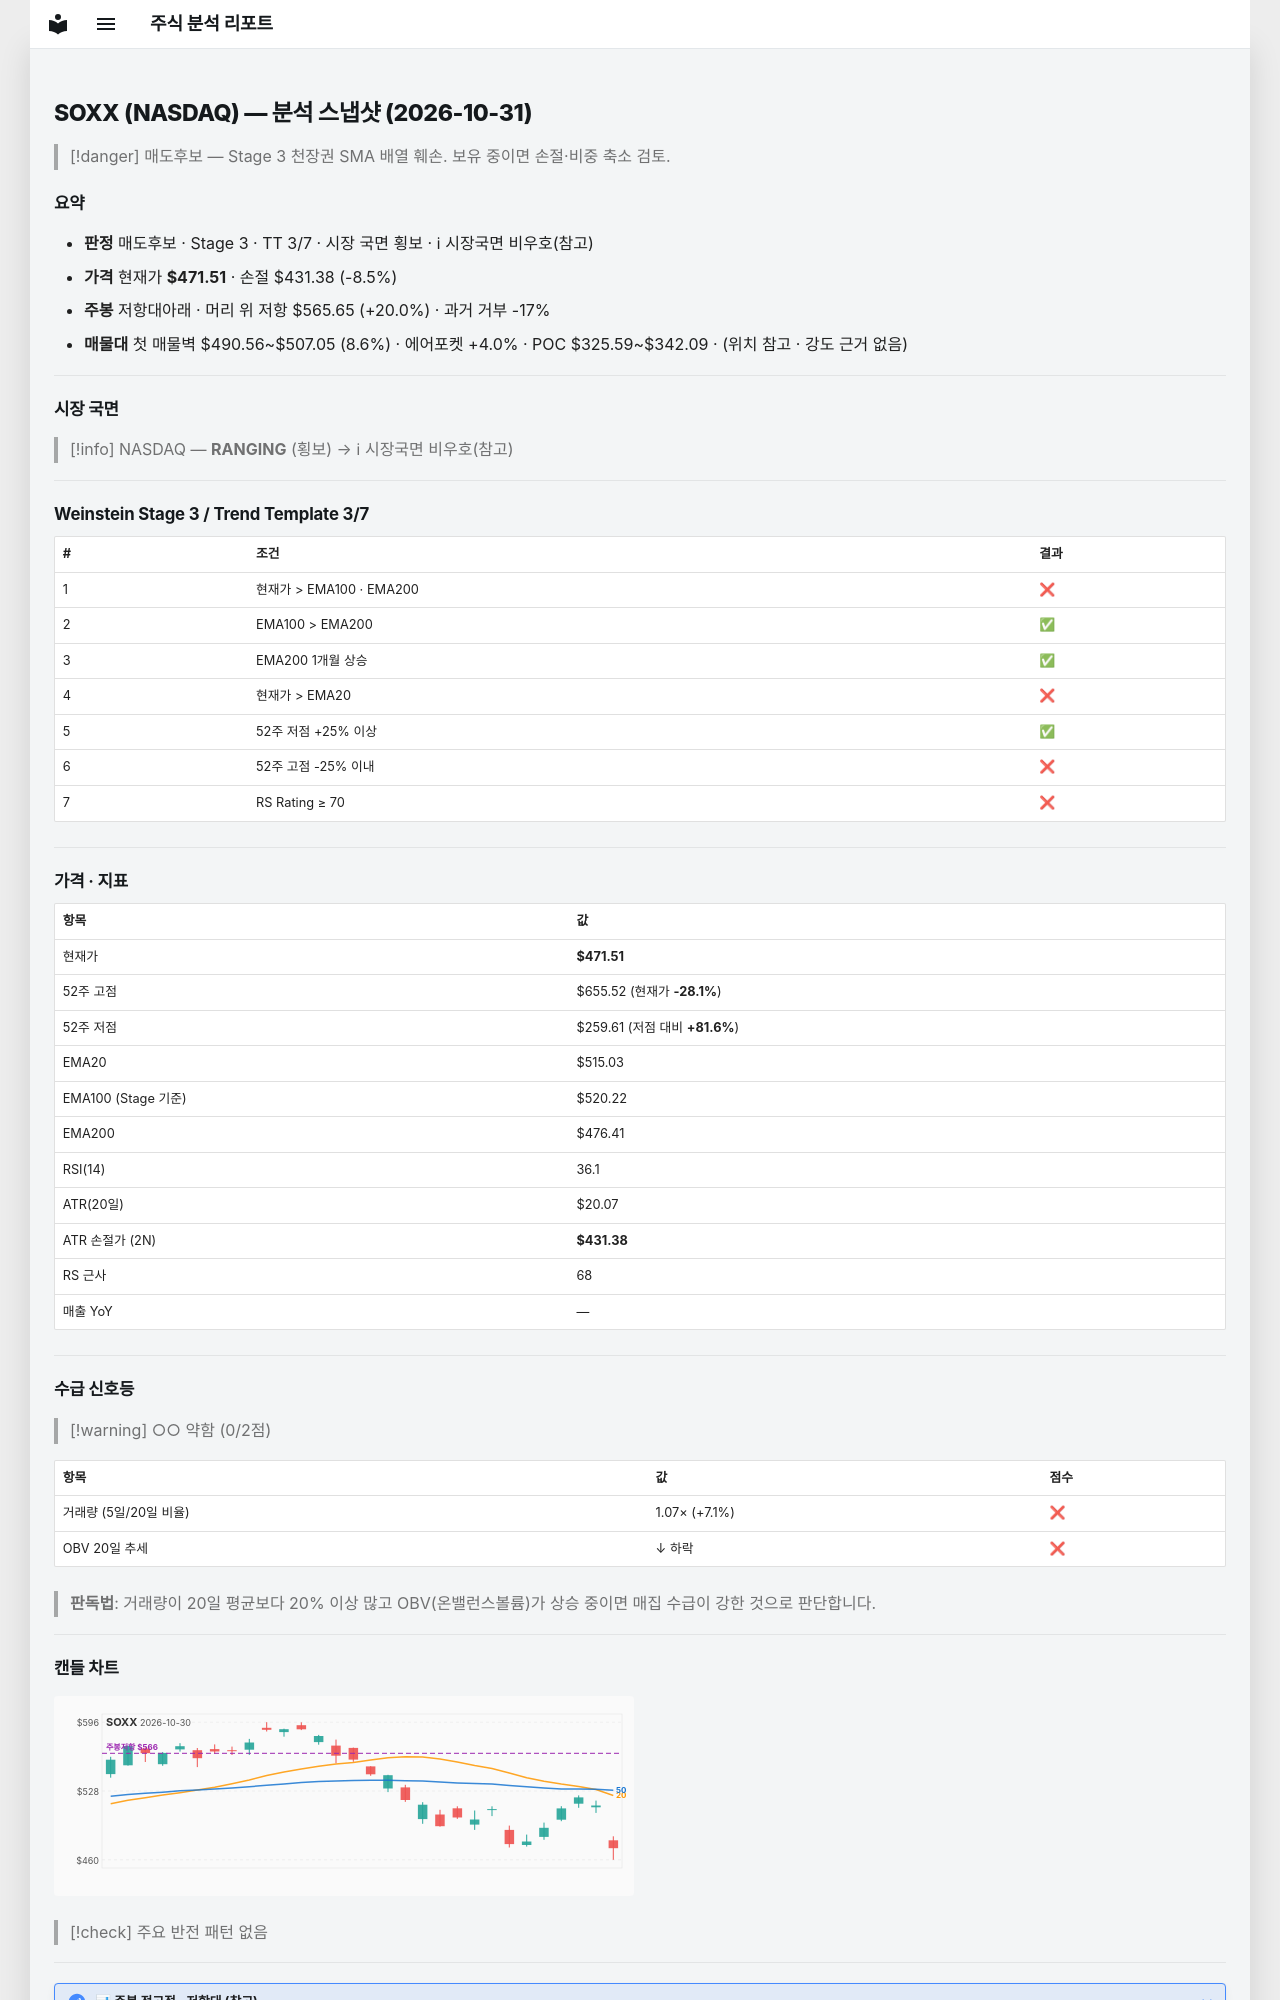

repository: soloandco/stock-reports · page: snapshots/SOXX-2026-10-31/index.html · generator: mkdocs

---
type: analysis-snapshot
title: SOXX 분석 스냅샷
ticker: SOXX
market: NASDAQ
created: 2026-10-31
updated: 2026-10-31
bar-date: 2026-10-30
verdict: 매도후보
real-rr: 2.35
sma50-gap-pct: -8.4
weekly-position: 저항대아래
weekly-overhead-price: 565.65
weekly-overhead-pct: 20.0
stage: 3
trend-template-score: 3
tt-max: 7
ma-set: ema-20-100-200
price: 471.510009765625
stop-price: 431.37779577880576
market-regime: RANGING
supply-demand-score: 0/2
supply-demand-label: 약함
status: tracking
tags:
  - stock-agent
  - watchlist
  - SOXX
  - analysis
related:
  - "[[analysis-template]]"
---

# SOXX (NASDAQ) — 분석 스냅샷 (2026-10-31)

> [!danger] 매도후보 — Stage 3 천장권
> SMA 배열 훼손. 보유 중이면 손절·비중 축소 검토.

## 요약

- **판정** 매도후보 · Stage 3 · TT 3/7 · 시장 국면 횡보 · ℹ 시장국면 비우호(참고)
- **가격** 현재가 **$471.51** · 손절 $431.38 (-8.5%)
- **주봉** 저항대아래 · 머리 위 저항 $565.65 (+20.0%) · 과거 거부 -17%
- **매물대** 첫 매물벽 $490.56~$507.05 (8.6%) · 에어포켓 +4.0% · POC $325.59~$342.09 · (위치 참고 · 강도 근거 없음)

---

## 시장 국면

> [!info] NASDAQ — **RANGING** (횡보) → ℹ 시장국면 비우호(참고)

---

## Weinstein Stage 3 / Trend Template 3/7

| # | 조건 | 결과 |
|---|------|------|
| 1 | 현재가 > EMA100 · EMA200 | ❌ |
| 2 | EMA100 > EMA200 | ✅ |
| 3 | EMA200 1개월 상승 | ✅ |
| 4 | 현재가 > EMA20 | ❌ |
| 5 | 52주 저점 +25% 이상 | ✅ |
| 6 | 52주 고점 -25% 이내 | ❌ |
| 7 | RS Rating ≥ 70 | ❌ |

---

## 가격 · 지표

| 항목 | 값 |
|------|---|
| 현재가 | **$471.51** |
| 52주 고점 | $655.52 (현재가 **-28.1%**) |
| 52주 저점 | $259.61 (저점 대비 **+81.6%**) |
| EMA20 | $515.03 |
| EMA100 (Stage 기준) | $520.22 |
| EMA200 | $476.41 |
| RSI(14) | 36.1 |
| ATR(20일) | $20.07 |
| ATR 손절가 (2N) | **$431.38** |
| RS 근사 | 68 |
| 매출 YoY | — |

---
## 수급 신호등

> [!warning] ○○ 약함 (0/2점)

| 항목 | 값 | 점수 |
|------|------|------|
| 거래량 (5일/20일 비율) | 1.07× (+7.1%) | ❌ |
| OBV 20일 추세 | ↓ 하락 | ❌ |

> **판독법**: 거래량이 20일 평균보다 20% 이상 많고 OBV(온밸런스볼륨)가 상승 중이면 매집 수급이 강한 것으로 판단합니다.

---
